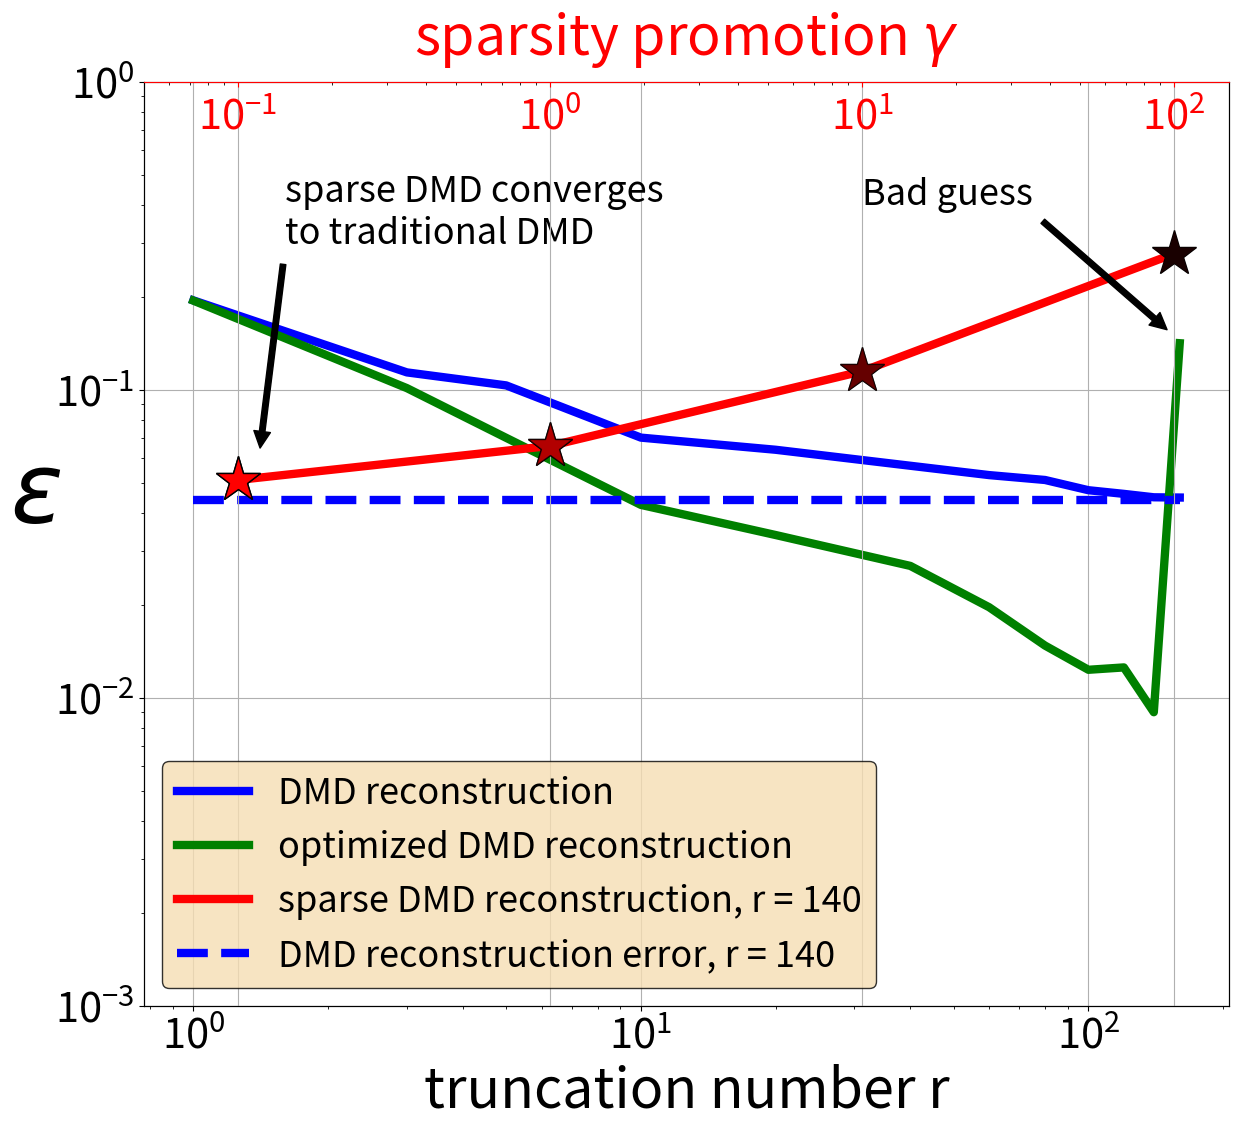

The script that saved this image: (Note: this script raises an exception after producing the figure.)
from matplotlib import pyplot as plt
import numpy as np
import matplotlib.patheffects as pe

plt.figure(figsize=(14,12))
plt.grid(True)
x = [1,3,5,10,20,40,60,80,100,120,140,160]
odmdy = [0.1952,0.1015,0.07,0.0424,0.03385, \
    0.02687,0.01973,0.01481,0.01236,0.01258,0.009,0.142]
#odmdf = [0.1988,0.16028,0.1437,0.1380,0.14247, \
#    0.1442,0.144,0.1443,0.1443,0.1445,0.1446]
#dmdf = [0.1971,0.1868,0.1755,0.1593,0.1559, \
#    0.161,0.1623,0.1637,0.1637,0.1639,0.1638]
dmdy = [0.1956,0.11417,0.1036,0.070111,0.06403, \
    0.05681,0.05298,0.05108,0.04732,0.04604,0.04488,0.0448]
plt.xlabel('truncation number r',fontsize=40)
h = plt.ylabel(r'$\epsilon$',fontsize=70)
h.set_rotation(0)
ax = plt.gca()
ax.yaxis.set_label_coords(-0.1,0.5)
ax.tick_params(axis='both', which='major', labelsize=30)
ax.tick_params(axis='both', which='minor', labelsize=30)
l1 = plt.plot(x,dmdy,'b',linewidth=6,label='DMD reconstruction')
#l4 = plt.plot(x[:len(x)-1],dmdf,'b--',linewidth=6,label='DMD forecast')
l2 = plt.plot(x,odmdy,'g',linewidth=6,label='optimized DMD reconstruction')
#l5 = plt.plot(x[:len(x)-1],odmdf,'g--',linewidth=6,label='optimized DMD forecast')
l7 = plt.plot(x,0.044*np.ones(len(x)),color='b',linewidth=6,linestyle='--',label=r'DMD reconstruction error, r = 140')
plt.yscale('log')
plt.xscale('log')
#ax.set_xticklabels(x)
#sdmdf = [0.163,0.1627,0.1538,0.14036,0.1007,0.2726]
sdmdy = [0.051084,0.06588,0.1151,0.2773] 
gamma = [0.1,1.0,10.0,100.0]
ax = plt.gca()
ax.annotate('sparse DMD converges\nto traditional DMD', xy=(1.4, 6e-2),fontsize=26, xytext=(1.6, 0.3), \
    arrowprops=dict(facecolor='black', shrink=0.05))
#ax.annotate(r'only $f_0$ mode is nonzero', xy=(92, 3e-1),fontsize=20, xytext=(10, 4.5e-1), \
#    arrowprops=dict(facecolor='black', shrink=0.05))
ax2 = ax.twiny()
plt.grid(True)
ax2.set_xlim(ax.get_xlim())
ax2.set_xlabel(r'sparsity promotion $\gamma$',fontsize=40)
ax2.set_xticks([1e-1,1e0,1e1,1e2])
plt.xscale('log')
plt.ylim(1e-3,1)
ax2.tick_params(axis='both', which='major', labelsize=30)
ax2.tick_params(axis='both', which='minor', labelsize=30)
ax2.yaxis.set_label_coords(-0.1,1.02)
ax2.tick_params(axis="x",which='both',direction="in", pad=-40)
ax2.xaxis.set_label_coords(0.5,1.03)
plt.xlim(5e-2,1.5e2)
ax2.set_xticks([1e-1,1e0,1e1,1e2])
ax2.spines['top'].set_color('red')
ax2.xaxis.label.set_color('red')
ax2.tick_params(axis='x', colors='red')
l3 = plt.plot(gamma,sdmdy,'r',linewidth=6,label='sparse DMD reconstruction, r = 140')
alphas = np.flip(np.linspace(0.1,1.0,len(gamma)))
for i in range(len(gamma)):
  plt.plot(gamma[i],sdmdy[i],'k*',markersize=34)
  plt.plot(gamma[i],sdmdy[i],'r*',markersize=34,markeredgecolor='k',alpha=alphas[i])
#l6 = plt.plot(gamma,sdmdf,'r--',linewidth=6,label='sparse DMD forecast, r = 140')
l = l1+l2+l3+l7
#l = l1+l4+l2+l5+l3+l6+l7
labs = [lines.get_label() for lines in l]
plt.legend(l,labs,edgecolor='k',facecolor='wheat',fontsize=26,loc='lower left')
ax2.annotate('Bad guess', xy=(1e2, 1.5e-1),fontsize=26, xytext=(1e1, 4e-1), \
    arrowprops=dict(facecolor='black', shrink=0.05))
#ax.set_xticklabels(x)
plt.savefig('Pictures/error.png')
plt.savefig('Pictures/error.eps')
plt.savefig('Pictures/error.pdf')
plt.savefig('Pictures/error.svg')
plt.show()
